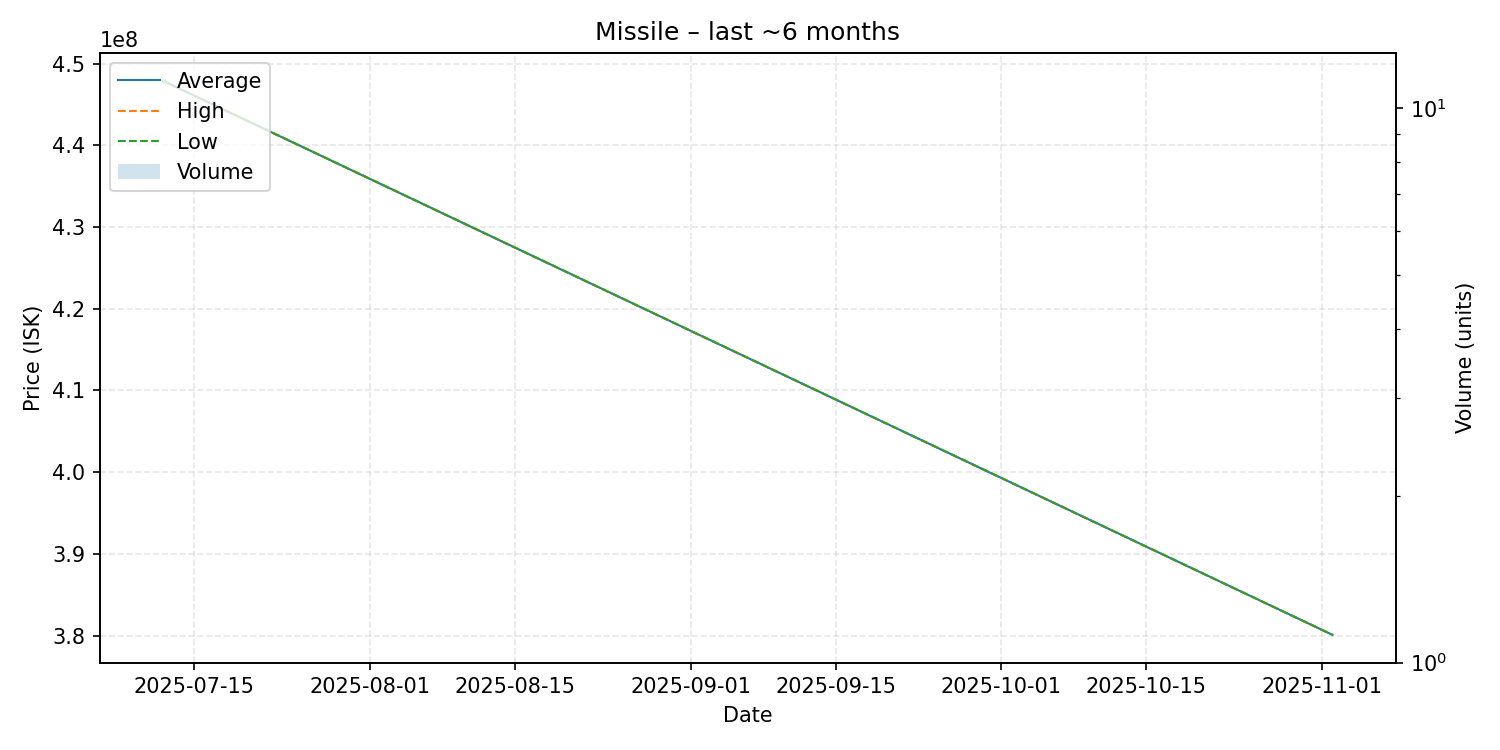

Values plotted in this chart, from the file beside it:
date, average, highest, lowest, order_count, volume
2025-07-12, 447900000, 447900000, 447900000, 1, 1
2025-11-02, 380100000, 380100000, 380100000, 1, 1
